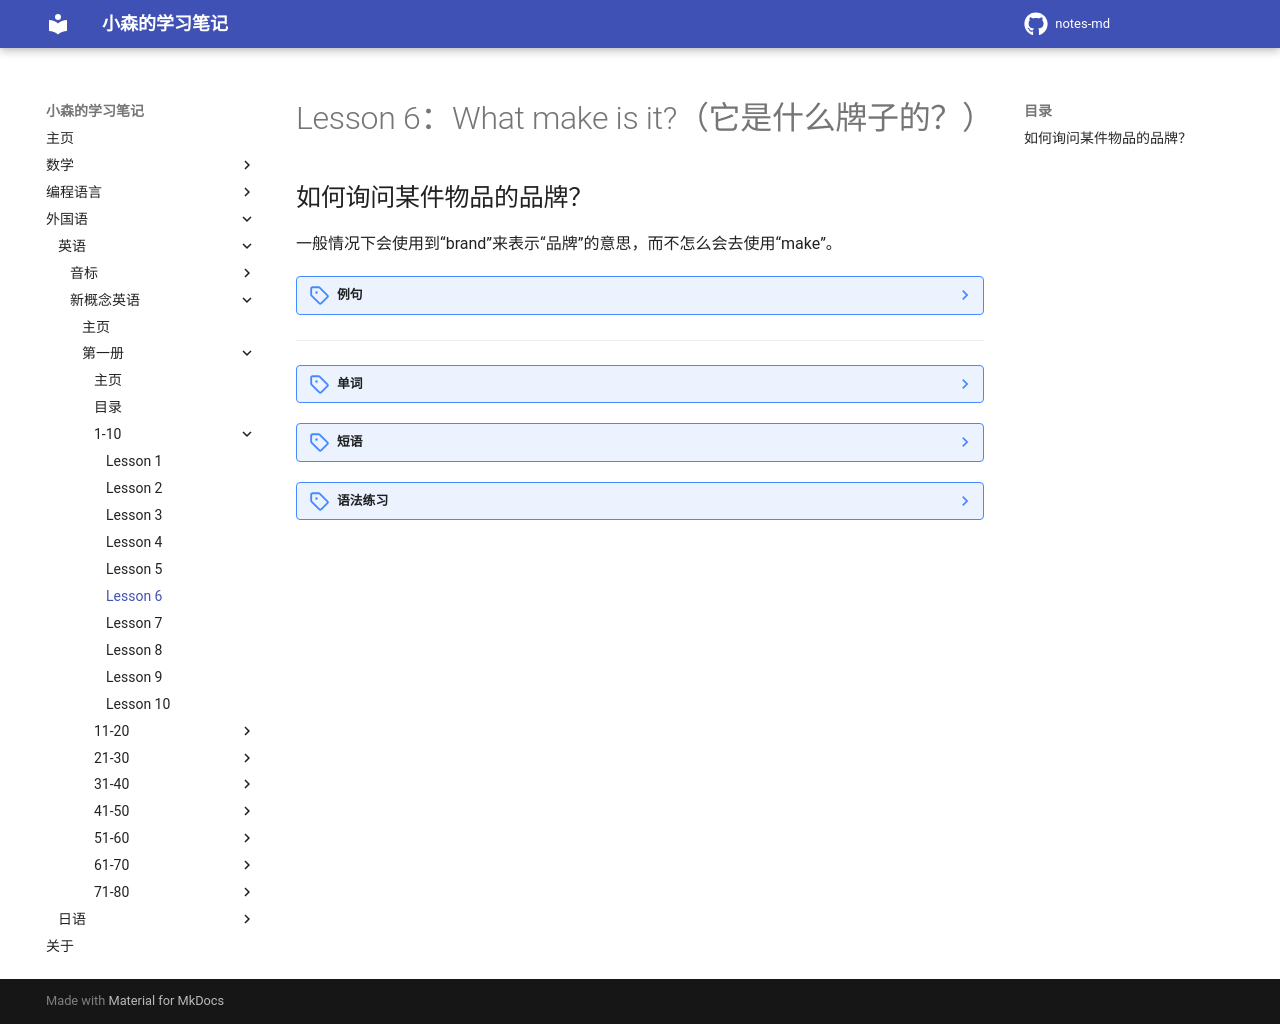

repository: komori-flag/notes-md · page: StudyNotes/Foreign-Language/English/NewConceptEnglish/Frist/Lesson-6/index.html · generator: mkdocs

# Lesson 6：What make is it?（它是什么牌子的？）

## 如何询问某件物品的品牌？

一般情况下会使用到“brand”来表示“品牌”的意思，而不怎么会去使用“make”。

??? note "例句"
    What brand is this?  --They's the same.（这是哪个牌子的来着？  --都是同一个牌子。 | これはどこのブランドだけ？  --同じのですよ。）<br>


---
??? note "单词"
    **/meɪk/**<br>
    <font size=5>**make**</font>&nbsp;&nbsp;<font size=4>`n.品牌`</font><br>
    <br>
    **/brænd/**<br>
    <font size=5>**brand**</font>&nbsp;&nbsp;<font size=4>`n.商标;牌子;品牌`</font><br>
    <br>
    **/ˈswiː.dɪʃ/**<br>
    <font size=5>**Swedish**</font>&nbsp;&nbsp;<font size=4>`adj.瑞典的；瑞典人的；瑞典语的`</font><br>
    补充：Sweden（n.瑞典）<br>
    补充（chitchat）：I love Swedish meatball.（我中意你们那边的瑞典肉丸 | そこにあるスウェーデンのミートボールが好き）
    <br>
    <br>
    **/ˈɪŋ.ɡlɪʃ/**<br>
    <font size=5>**English**</font>&nbsp;&nbsp;<font size=4>`n.英语; 英文; adj.英格兰的; 英格兰人的;`</font><br>
    补充：<br>
    ①：大多数情况下表示“英国”使用“UK（或者 Britain）”<br>
    ②：“英国”的全名为“大不列颠及北爱尔兰联合王国”，由四个部分[英格兰（England）、苏格兰（Scotland）、威尔士（Wales）和北爱尔兰（Northern Ireland）]组合而成<br>
    <br>
    **/əˈmer.ɪ.kən/**<br>
    <font size=5>**American**</font>&nbsp;&nbsp;<font size=4>`adj.美洲的、(尤指)美国的;`</font><br>
    补充：<br>
    ①：America（n.美国人; 美洲人;）<br>
    ②：US、USA<br>
    <br>
    **/ɪˈtæliən/**<br>
    <font size=5>**Italian**</font>&nbsp;&nbsp;<font size=4>`adj.意大利的; 意大利语的; 意大利人的; n.意大利人; 意大利语`</font><br>
    补充：Italy（n.意大利）<br>
    <br>


??? note "短语"
    <font size=5>**What brand is this?**</font>&nbsp;&nbsp;<font size=4>`这是什么品牌的？`</font><br>


??? note  "语法练习"
    1.仿照例句用 he/she/it 改写下列句子
    例：That book is French.  -- It's a French book.

    ①：That teather is English.  -- He's/She's an English teacher.
    ②：That car is Swedish.  -- It's a Swedish car.
    ③：Our teacher is good.  -- He's/She's is a good teacher.


    2.仿照例句用所给的词回答问题
    例：
    Is it a Swedish car or an American car?(American)  -- It's an American car.
    Is Linda American or English?(American)  -- She is American.

    ①：Is Hans a German student or a French student?(German)  -- Hans is a German student.
    ②：Is Fiat a French car or an Italian car?(Italian)  -- Fiat is an Italian car.
    ③：Is he French or Italian?(French)  -- He is French.
    ④：Is Naoko Korean or Japanese?(Japanese)  -- Naoko is Japanese.
